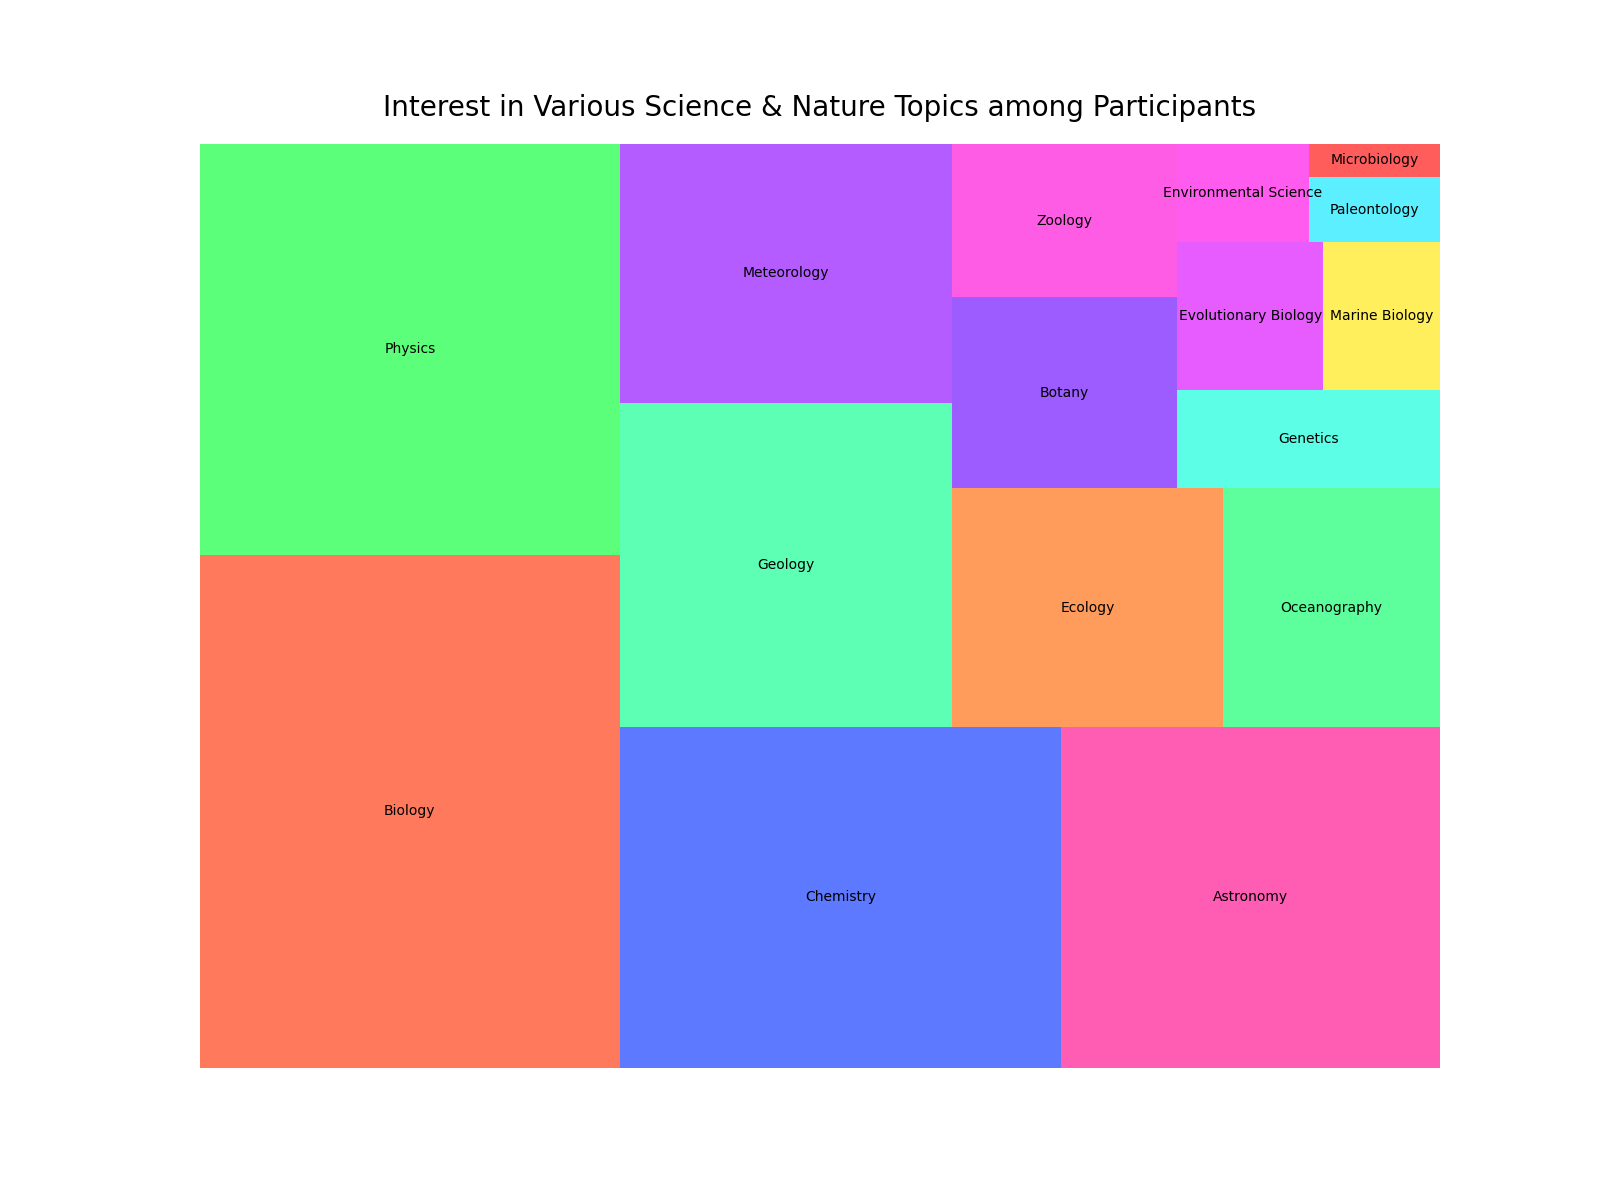

The file beside this chart, header and first rows:
Topic, Participants, Percentage
Biology, 500, 0.20
Physics, 400, 0.16
Chemistry, 350, 0.14
Astronomy, 300, 0.12
Geology, 250, 0.10
Meteorology, 200, 0.08
Ecology, 150, 0.06
Oceanography, 120, 0.048
Botany, 100, 0.04
Zoology, 80, 0.032
Genetics, 60, 0.024
Evolutionary Biology, 50, 0.02
Marine Biology, 40, 0.016
Environmental Science, 30, 0.012
Paleontology, 20, 0.008
Microbiology, 10, 0.004
